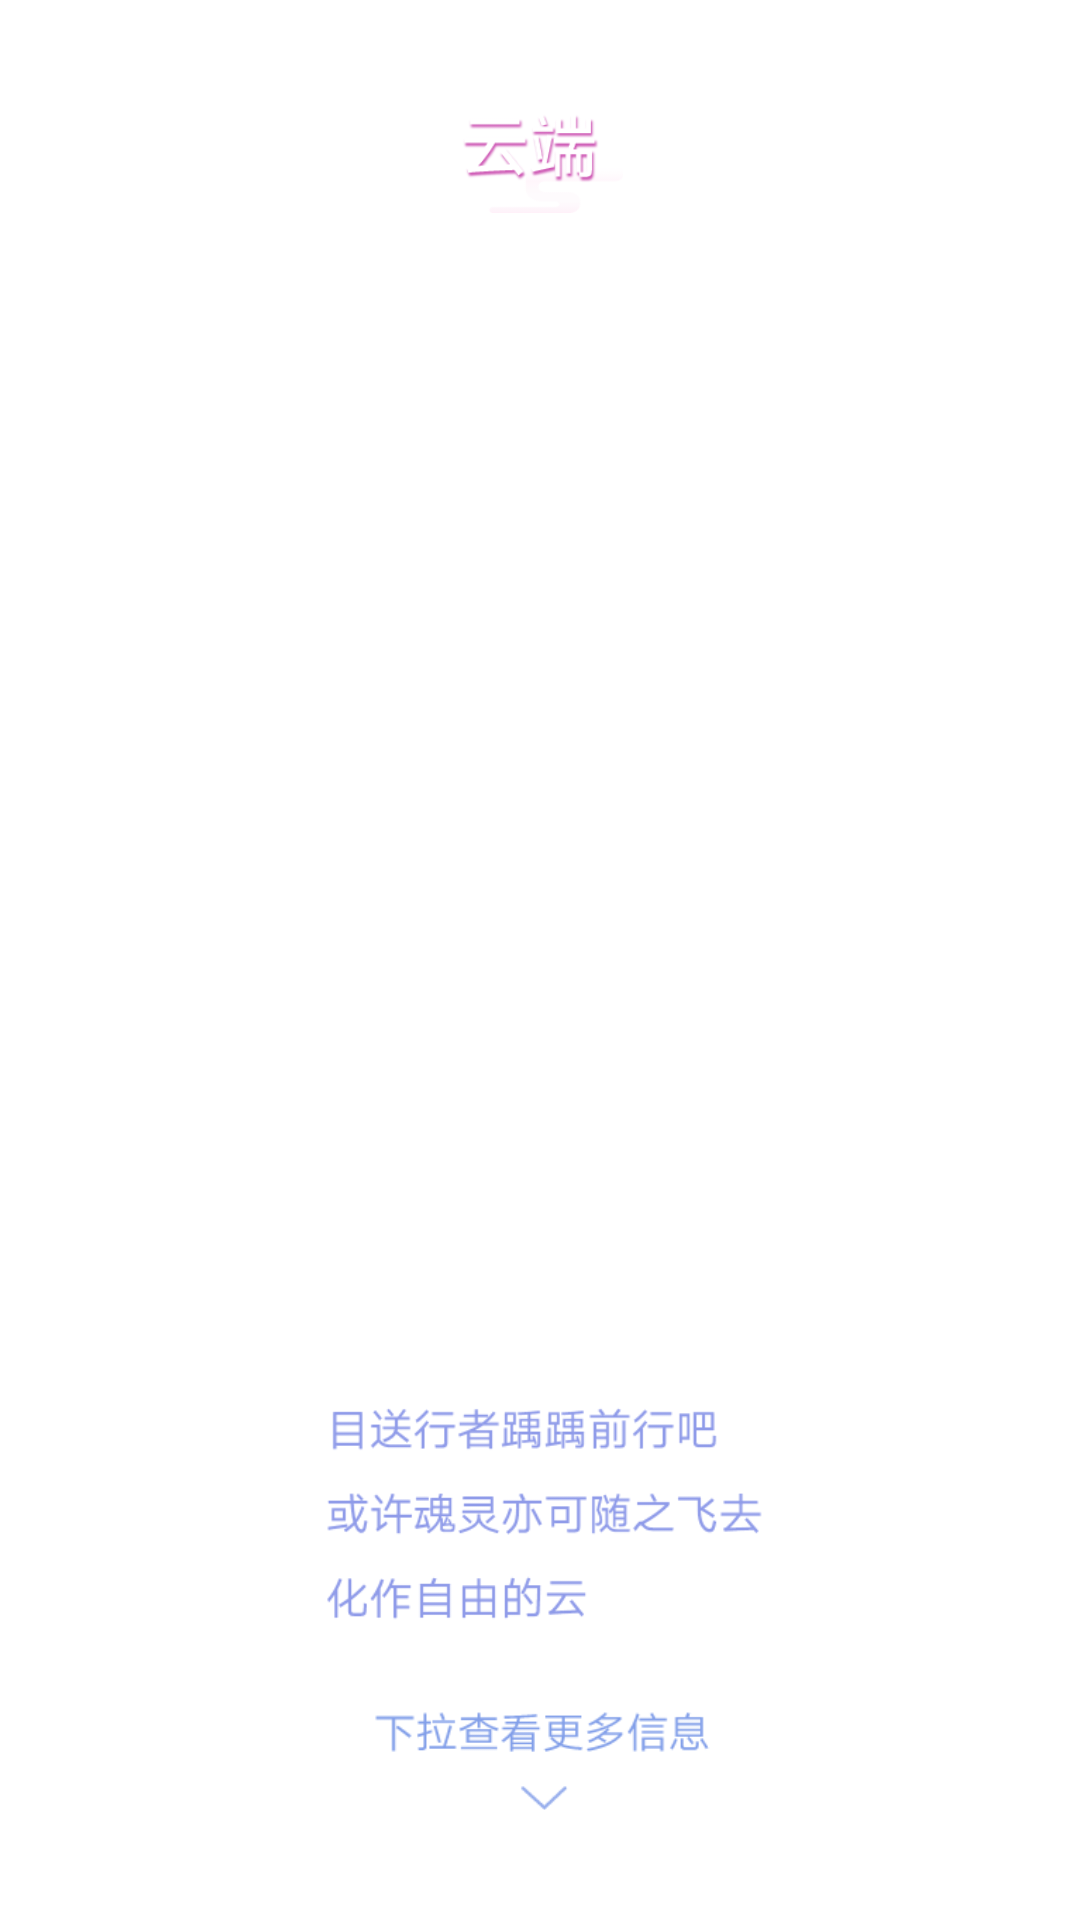

Android layout source for this screen:
<!-- AndroidManifest.xml: application theme AppTheme -->
<!-- res/layout/main_page_view_pager_item.xml -->
<?xml version="1.0" encoding="utf-8"?>
<LinearLayout xmlns:android="http://schemas.android.com/apk/res/android"
    xmlns:tools="http://schemas.android.com/tools"
    android:layout_width="match_parent"
    android:layout_height="wrap_content"
    xmlns:app="http://schemas.android.com/apk/res-auto"
    android:layout_gravity="center_vertical"
    android:orientation="vertical">

    <androidx.cardview.widget.CardView
        android:layout_width="match_parent"
        android:layout_height="match_parent"
        app:cardBackgroundColor="@android:color/transparent"
        app:cardCornerRadius="22dp"
        app:cardElevation="0dp">

        <androidx.constraintlayout.widget.ConstraintLayout
            android:layout_width="match_parent"
            android:layout_height="match_parent"
            android:layout_marginLeft="20dp"
            android:layout_marginTop="20dp"
            android:layout_marginRight="20dp"
            android:layout_marginBottom="20dp"
            android:orientation="vertical">

            <ImageView
                android:id="@+id/mindfulness_view_page_item_title_image_view"
                android:layout_width="69dp"
                android:layout_height="43dp"
                android:layout_marginBottom="5dp"
                android:scaleType="fitEnd"
                android:scaleX="0.8"
                android:scaleY="0.8"
                android:src="@mipmap/yunduantital_day"
                app:layout_constraintBottom_toTopOf="@+id/mindfulness_view_page_item_context_image_view"
                app:layout_constraintEnd_toEndOf="parent"
                app:layout_constraintHorizontal_bias="0.501"
                app:layout_constraintStart_toStartOf="parent"
                app:layout_constraintTop_toTopOf="parent" />

            <com.google.android.material.imageview.ShapeableImageView
                android:id="@+id/mindfulness_view_page_item_context_image_view"
                android:layout_width="225dp"
                android:layout_height="355dp"
                android:adjustViewBounds="true"
                android:scaleType="fitCenter"
                android:src="@mipmap/photoyunduan_day"
                app:layout_constraintBottom_toTopOf="@+id/mindfulness_view_page_item_description_image_view"
                app:layout_constraintEnd_toEndOf="parent"
                app:layout_constraintHorizontal_bias="0.503"
                app:layout_constraintStart_toStartOf="parent"
                app:layout_constraintTop_toBottomOf="@+id/mindfulness_view_page_item_title_image_view"
                app:shapeAppearanceOverlay="@style/roundCornerImageViewForPager" />

            <ImageView
                android:id="@+id/mindfulness_view_page_item_description_image_view"
                android:layout_width="248dp"
                android:layout_height="91dp"
                android:layout_marginBottom="3dp"
                android:scaleX="0.8"
                android:scaleY="0.8"
                android:src="@mipmap/wordsyunduan_day"
                app:layout_constraintBottom_toTopOf="@+id/mindfulness_view_page_item_draw_down_image_view"
                app:layout_constraintEnd_toEndOf="parent"
                app:layout_constraintHorizontal_bias="0.522"
                app:layout_constraintStart_toStartOf="parent"
                app:layout_constraintTop_toBottomOf="@id/mindfulness_view_page_item_context_image_view" />

            <ImageView
                android:id="@+id/mindfulness_view_page_item_draw_down_image_view"
                android:layout_width="246dp"
                android:layout_height="42dp"
                android:scaleX="0.8"
                android:scaleY="0.8"
                android:src="@mipmap/xialayunduan_day"
                app:layout_constraintBottom_toBottomOf="parent"
                app:layout_constraintEnd_toEndOf="parent"
                app:layout_constraintHorizontal_bias="0.515"
                app:layout_constraintStart_toStartOf="parent"
                app:layout_constraintTop_toBottomOf="@+id/mindfulness_view_page_item_description_image_view" />

        </androidx.constraintlayout.widget.ConstraintLayout>
    </androidx.cardview.widget.CardView>

</LinearLayout>
<!-- resources referenced by this layout -->
<resources>
  <!-- mipmap wordsyunduan_day: png bitmap (mipmap-hdpi, 8247 bytes) -->
  <!-- mipmap xialayunduan_day: png bitmap (mipmap-hdpi, 2973 bytes) -->
  <!-- mipmap yunduantital_day: png bitmap (mipmap-hdpi, 7173 bytes) -->
  <style name="roundCornerImageViewForPager" parent="">
          <item name="cornerFamily">rounded</item>
          <item name="cornerSize">20dp</item>
          <item name="color">@color/white</item>
      </style>
  <color name="white">#FFFFFFFF</color>
</resources>
